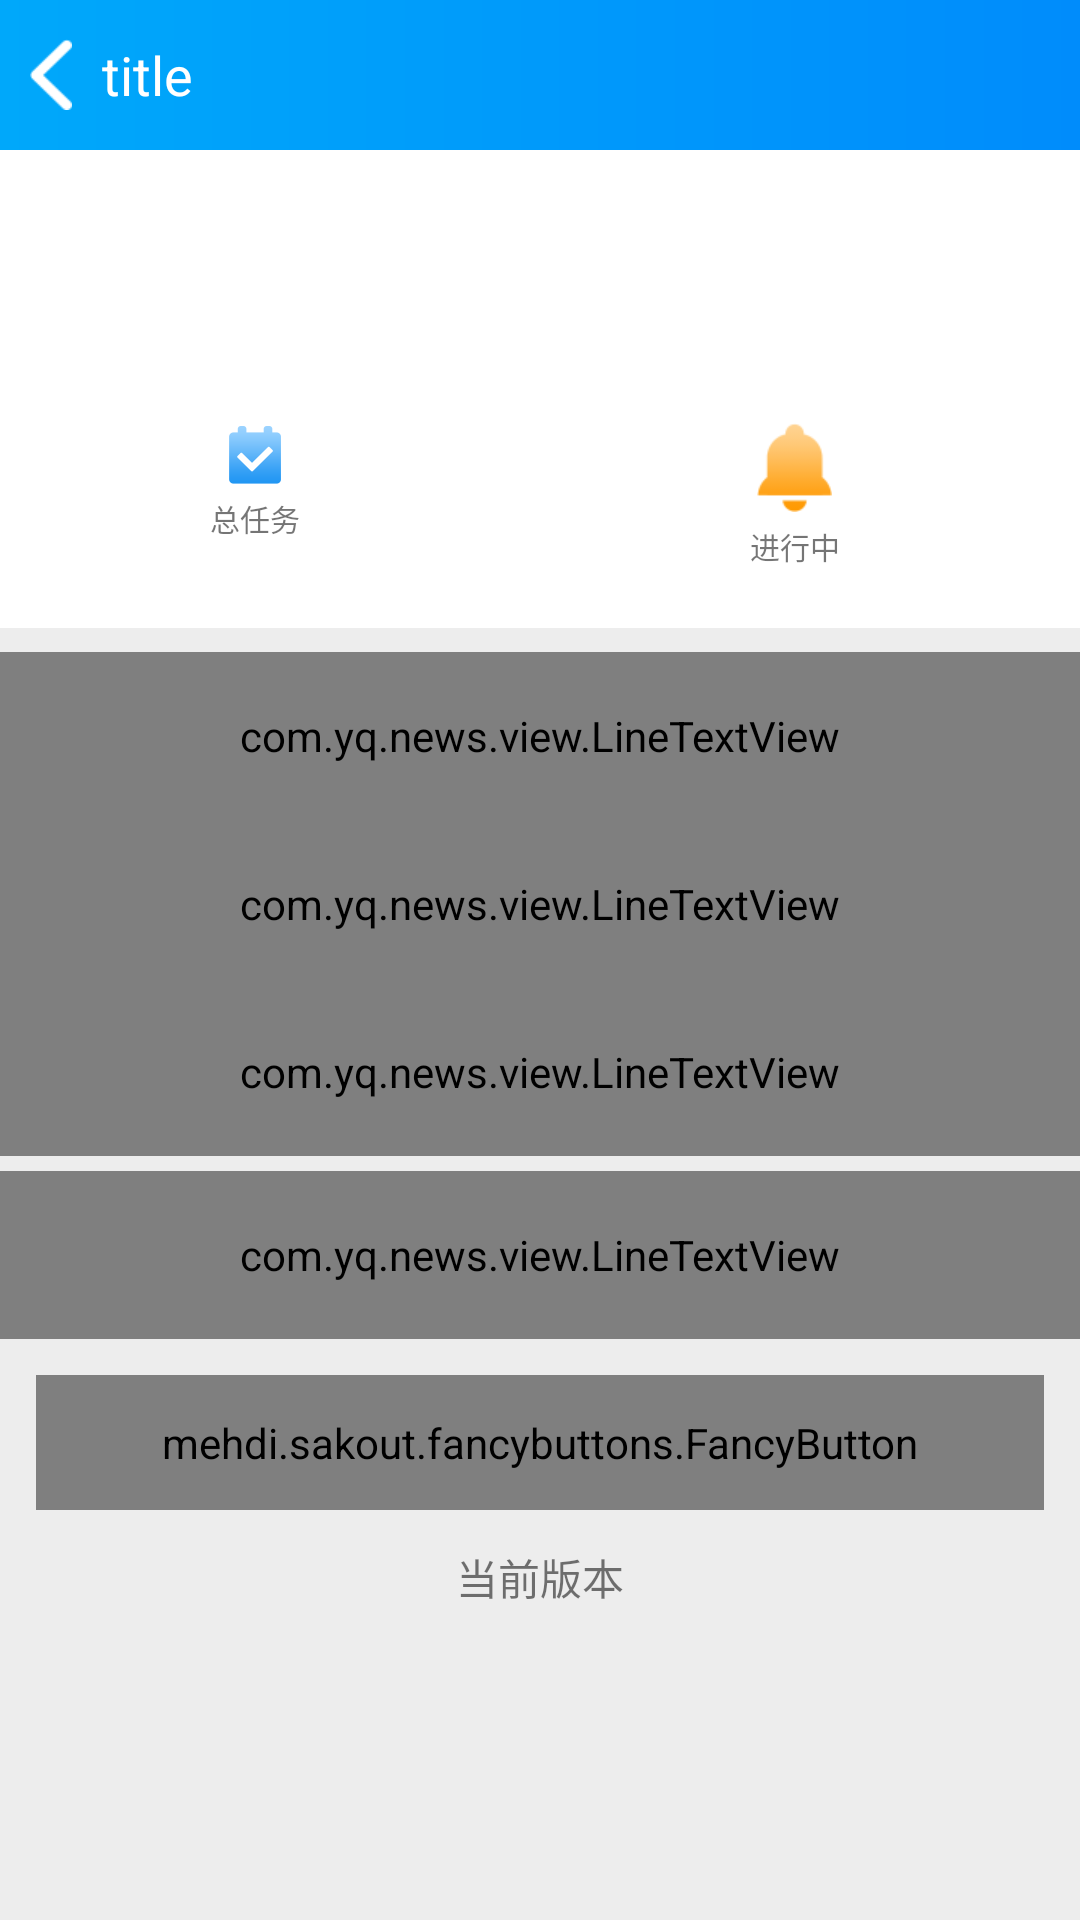

Produce the Android XML layout that renders to this screen, including the resource entries it uses.
<!-- AndroidManifest.xml: application theme AppTheme -->
<!-- res/layout/fragment_mine.xml -->
<?xml version="1.0" encoding="utf-8"?>
<LinearLayout xmlns:android="http://schemas.android.com/apk/res/android"
    xmlns:tools="http://schemas.android.com/tools"
    xmlns:fancy="http://schemas.android.com/apk/res-auto"
    android:layout_width="match_parent"
    android:layout_height="match_parent"
    android:orientation="vertical"
    tools:context=".fragment.MineFragment">

    <include layout="@layout/top_toolbar_left"/>
    

    <LinearLayout
        android:background="@color/white"
        android:layout_width="match_parent"
        android:layout_height="wrap_content"
        android:orientation="vertical"
        >
        <LinearLayout
            android:id="@+id/name_lay"
            android:layout_width="match_parent"
            android:layout_height="wrap_content"
            android:background="?attr/selectableItemBackground"
            android:orientation="horizontal"
            android:layout_marginTop="20dp"

            >

            <ImageView
                android:layout_width="wrap_content"
                android:layout_height="wrap_content"
                android:layout_gravity="center"
                android:layout_marginStart="@dimen/dimen_15dp"
                android:src="@drawable/touxiang" />

            <LinearLayout
                android:layout_width="wrap_content"
                android:layout_height="wrap_content"
                android:layout_marginStart="10dp"
                android:orientation="vertical"
                >
                <TextView
                    android:id="@+id/name_tv"
                    android:layout_width="wrap_content"
                    android:layout_height="wrap_content"
                    android:textSize="20sp"
                    android:layout_marginBottom="@dimen/dimen_5dp"
                    android:textColor="@color/black"
                    android:text=""
                    />
                <TextView
                    android:id="@+id/address_tv"
                    android:layout_width="wrap_content"
                    android:layout_height="wrap_content"
                    android:text=""
                    />
            </LinearLayout>

        </LinearLayout>

        <LinearLayout
            android:layout_width="match_parent"
            android:layout_height="wrap_content"
            android:layout_marginTop="@dimen/dimen_20dp"
            android:paddingBottom="@dimen/dimen_20dp"
            >

            <LinearLayout
                android:gravity="center"
                android:layout_weight="1"
                android:id="@+id/collection_lay"
                android:layout_width="wrap_content"
                android:layout_height="wrap_content"
                android:layout_alignParentLeft="true"
                android:orientation="horizontal">

                <TextView
                    android:layout_width="wrap_content"
                    android:layout_height="wrap_content"
                    android:text="总任务"
                    android:textSize="10sp"
                    android:drawableTop="@drawable/zrw"
                    android:drawablePadding="4dp"
                    />

                <TextView
                    android:id="@+id/collection_tv"
                    android:layout_width="wrap_content"
                    android:layout_height="wrap_content"
                    android:layout_gravity="center"
                    android:layout_marginStart="10dp"
                    android:textSize="30sp"
                    android:textColor="@color/black"
                    />

            </LinearLayout>

            <LinearLayout
                android:gravity="center"
                android:layout_weight="1"
                android:id="@+id/point_lay"
                android:layout_width="wrap_content"
                android:layout_height="wrap_content"
                android:layout_alignParentRight="true"
                android:orientation="horizontal">

                <TextView
                    android:layout_width="wrap_content"
                    android:layout_height="wrap_content"
                    android:text="进行中"
                    android:textSize="10sp"
                    android:drawableTop="@drawable/cswfk"
                    android:drawablePadding="4dp"
                    />

                <TextView
                    android:id="@+id/point_tv"
                    android:layout_width="wrap_content"
                    android:layout_height="wrap_content"
                    android:layout_marginStart="10dp"
                    android:layout_gravity="center"
                    android:textSize="30sp"
                    android:textColor="@color/black"
                    />

            </LinearLayout>

        </LinearLayout>

        <View
            android:layout_width="match_parent"
            android:layout_height="8dp"
            android:background="@color/space"/>

        <com.yq.news.view.LineTextView
            android:id="@+id/account_manage"
            style="@style/MineFragmentIndex"
            android:drawableLeft="@drawable/zhgl"
            android:drawablePadding="10dp"
            android:textSize="@dimen/main_page_text_size"
            android:text="账号管理" />

        <com.yq.news.view.LineTextView
            android:id="@+id/modify_pwd_lay"
            style="@style/MineFragmentIndex"
            android:drawableLeft="@drawable/xgmm"
            android:drawablePadding="10dp"
            android:textSize="@dimen/main_page_text_size"
            android:text="修改密码" />

        <com.yq.news.view.LineTextView
            android:id="@+id/gesture_password"
            android:drawableLeft="@drawable/ssmm"
            android:drawablePadding="10dp"
            android:textSize="@dimen/main_page_text_size"
            style="@style/MineFragmentIndex"
            android:text="手势密码" />

        <com.yq.news.view.LineTextView
            android:id="@+id/font_setting"
            android:drawableLeft="@drawable/ztsz"
            android:drawablePadding="10dp"
            android:textSize="@dimen/main_page_text_size"
            style="@style/MineFragmentIndex"
            android:visibility="gone"
            android:text="字体设置" />

        <com.yq.news.view.LineTextView
            android:id="@+id/bind_phone"
            style="@style/MineFragmentIndex"
            android:drawableLeft="@drawable/sbbd"
            android:drawablePadding="10dp"
            android:textSize="@dimen/main_page_text_size"
            android:visibility="gone"
            android:text="设备绑定" />

        <View
            android:layout_width="match_parent"
            android:layout_height="@dimen/dimen_5dp"
            android:background="@color/space"/>

        <com.yq.news.view.LineTextView
            android:id="@+id/check_app"
            style="@style/MineFragmentIndex"
            android:drawableLeft="@drawable/jcgx"
            android:drawablePadding="10dp"
            android:textSize="@dimen/main_page_text_size"
            android:text="检查更新" />

    </LinearLayout>

    <LinearLayout
        android:background="@color/space"
        android:layout_width="match_parent"
        android:orientation="vertical"
        android:layout_height="match_parent">

        <mehdi.sakout.fancybuttons.FancyButton
            android:id="@+id/logout_button"
            android:layout_width="match_parent"
            android:layout_height="45dp"
            fancy:fb_textSize = "16sp"
            android:layout_margin="12dp"
            android:paddingLeft="20dp"
            android:paddingTop="10dp"
            android:paddingRight="20dp"
            android:paddingBottom="10dp"
            fancy:fb_borderColor="@color/white"
            android:background="@drawable/round_btn"
            fancy:fb_borderWidth="1dp"
            fancy:fb_defaultColor="@color/white"
            fancy:fb_focusColor="@color/white"
            fancy:fb_iconPosition="left"
            fancy:fb_radius="5dp"
            fancy:fb_text="退出登录"
            fancy:fb_textColor="@color/binding" />

        <TextView
            android:id="@+id/version_tv"
            android:layout_width="wrap_content"
            android:layout_height="wrap_content"
            android:layout_gravity="center_horizontal"
            android:gravity="center"
            android:layout_centerHorizontal="true"
            android:layout_alignParentBottom="true"
            android:text="当前版本"
            />

    </LinearLayout>



</LinearLayout>
<!-- res/layout/top_toolbar_left.xml (included above) -->
<?xml version="1.0" encoding="utf-8"?>
<android.support.v7.widget.Toolbar
    xmlns:android="http://schemas.android.com/apk/res/android"
    xmlns:app="http://schemas.android.com/apk/res-auto"
    android:id="@+id/tool_bar"
    android:layout_width="match_parent"
    android:layout_height="50dp"
    app:contentInsetLeft="0dp"
    app:contentInsetStart="0dp"
    app:popupTheme="@style/AppTheme"
    android:background="@drawable/topbar_gradient_bg">

    <RelativeLayout
        android:layout_width="match_parent"
        android:layout_height="match_parent"
       >

        <RelativeLayout
            android:id="@+id/back_lay"
            android:layout_width="wrap_content"
            android:layout_height="wrap_content"
            android:layout_centerVertical="true"
            android:layout_marginLeft="@dimen/dimen_10dp"
            >
            <ImageView
                android:id="@+id/iv_back"
                android:layout_width="wrap_content"
                android:layout_height="wrap_content"
                android:src="@drawable/dk_back"
                android:layout_centerVertical="true"
                android:background="?attr/selectableItemBackground"
                android:scaleType="center"
                />
            <TextView
                android:id="@+id/toolbar_title"
                android:layout_width="wrap_content"
                android:layout_height="wrap_content"
                android:layout_centerVertical="true"
                android:layout_toRightOf="@+id/iv_back"
                android:singleLine="true"
                android:textColor="@color/white"
                android:text="title"
                android:layout_marginLeft="10dp"
                android:textSize="18sp"/>

            <TextView
                android:id="@+id/toolbar_add"
                android:layout_width="wrap_content"
                android:layout_height="wrap_content"
                android:layout_centerVertical="true"
                android:layout_alignParentRight="true"
                android:visibility="gone"
                android:singleLine="true"
                android:textColor="@color/white"
                android:layout_marginRight="10dp"
                android:textSize="18sp"/>

            <TextView
                android:id="@+id/toolbar_edit"
                android:layout_width="wrap_content"
                android:layout_height="wrap_content"
                android:layout_centerVertical="true"
                android:layout_toLeftOf="@+id/toolbar_add"
                android:visibility="gone"
                android:singleLine="true"
                android:textColor="@color/white"
                android:layout_marginRight="10dp"
                android:textSize="18sp"/>
        </RelativeLayout>


        <View
            android:layout_width="match_parent"
            android:layout_height="0.2dp"
            android:layout_alignParentBottom="true"
            android:visibility="gone"
            android:background="@color/m_divider_line_color"/>

    </RelativeLayout>

</android.support.v7.widget.Toolbar>
<!-- resources referenced by this layout -->
<resources>
  <color name="binding">#2196f3</color>
  <color name="m_divider_line_color">#DFDFDF</color>
  <color name="space">#EDEDED</color>
  <dimen name="dimen_10dp">10dp</dimen>
  <dimen name="dimen_15dp">15dp</dimen>
  <dimen name="dimen_20dp">20dp</dimen>
  <dimen name="dimen_5dp">5dp</dimen>
  <dimen name="main_page_text_size">16sp</dimen>
  <!-- drawable cswfk: png bitmap (drawable-xhdpi, 925 bytes) -->
  <!-- drawable dk_back: png bitmap (drawable-xhdpi, 664 bytes) -->
  <!-- drawable topbar_gradient_bg (drawable) -->
  <?xml version="1.0" encoding="utf-8"?>
  <shape xmlns:android="http://schemas.android.com/apk/res/android">
      <gradient
          android:startColor="#00a8fa"
          android:endColor="#008cfb"
          android:angle="0"
          />
  </shape>
  <!-- drawable zhgl: png bitmap (drawable-xhdpi, 2993 bytes) -->
  <!-- drawable zrw: png bitmap (drawable-xxhdpi, 1043 bytes) -->
  <style name="AppTheme" parent="Base.Theme.AppCompat.Light.DarkActionBar">
          
          <item name="colorPrimary">@color/colorPrimary</item>
          <item name="colorPrimaryDark">@color/colorPrimaryDark</item>
          <item name="colorAccent">@color/colorAccent</item>
      </style>
  <style name="MineFragmentIndex">
          <item name="android:layout_width">match_parent</item>
          <item name="android:layout_height">56dp</item>
          <item name="android:background">?attr/selectableItemBackground</item>
          <item name="android:drawablePadding">5dp</item>
          <item name="android:drawableRight">@drawable/mine_arrow</item>
          <item name="android:gravity">left|center</item>
          <item name="android:paddingLeft">12dp</item>
          <item name="android:paddingRight">12dp</item>
          <item name="android:singleLine">true</item>
          <item name="android:textColor">@color/m_font_color_normal</item>
          <item name="android:textSize">@dimen/font_size_maintitle</item>
      </style>
  <color name="colorPrimary">#4587f7</color>
  <color name="colorPrimaryDark">#4587f7</color>
  <color name="colorAccent">#FF63B8FF</color>
  <color name="m_font_color_normal">#111111</color>
  <dimen name="font_size_maintitle">16sp</dimen>
  <!-- not gathered from this repository: default colours our renderer supplied (Android Studio template values) -->
  <color name="black">#FF000000</color>
  <color name="white">#FFFFFFFF</color>
</resources>
